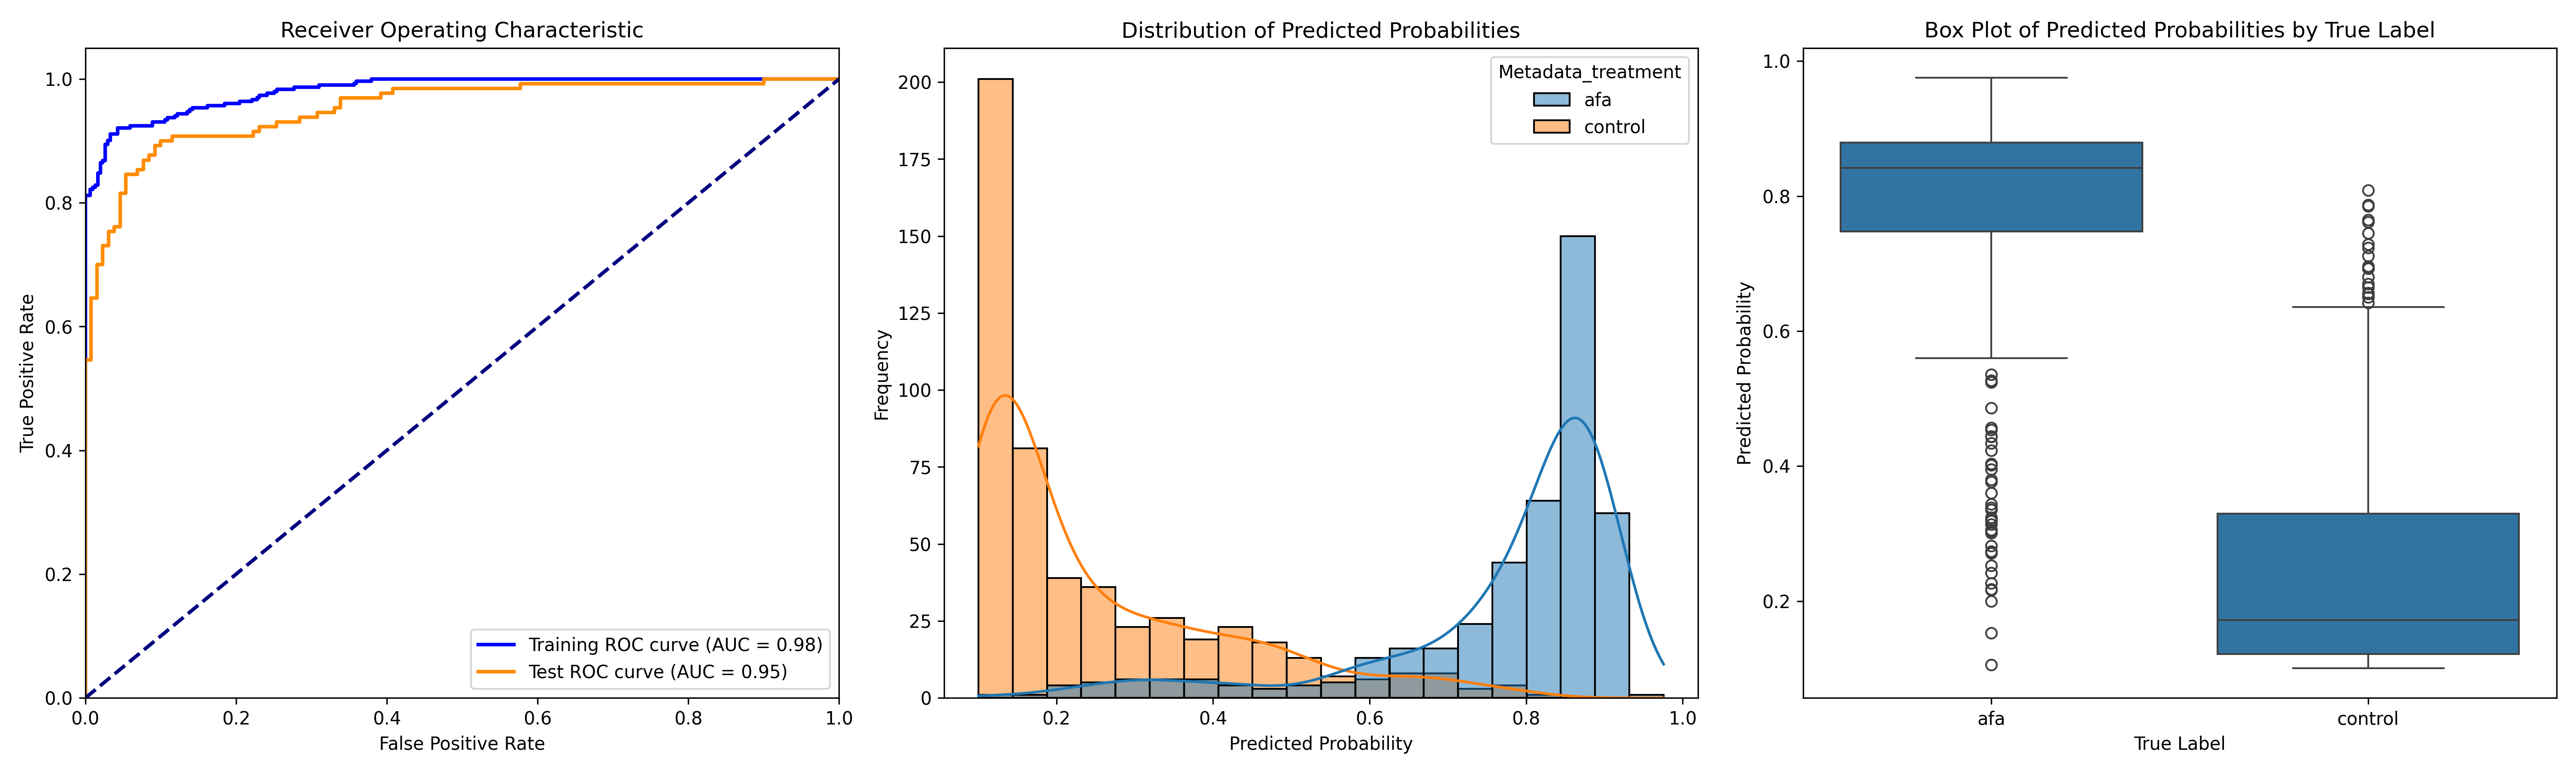

Data behind this chart, as committed beside it:
ObjectNumber, Metadata_site, Metadata_concentration, Metadata_hour, Metadata_treatment, Predicted_Probability, Is_Test, S
1, 0, 11.16, 1, afa, 0.897, False, 0.6515
2, 0, 11.16, 1, afa, 0.8922, True, 0.6467
3, 0, 11.16, 1, afa, 0.8921, False, 0.6466
4, 0, 11.16, 1, afa, 0.835, False, 0.5895
5, 0, 11.16, 1, afa, 0.8802, True, 0.6347
6, 0, 11.16, 1, afa, 0.8927, False, 0.6472
7, 0, 11.16, 1, afa, 0.8795, False, 0.634
8, 0, 11.16, 1, afa, 0.89, False, 0.6445
9, 0, 11.16, 1, afa, 0.7914, True, 0.5459
10, 0, 11.16, 1, afa, 0.8954, False, 0.6499
11, 0, 11.16, 1, afa, 0.889, False, 0.6434
12, 0, 11.16, 1, afa, 0.848, False, 0.6024
13, 0, 11.16, 1, afa, 0.887, False, 0.6415
14, 0, 11.16, 1, afa, 0.8755, True, 0.63
15, 0, 11.16, 1, afa, 0.898, True, 0.6525
16, 0, 11.16, 1, afa, 0.8894, False, 0.6439
17, 0, 11.16, 1, afa, 0.8969, False, 0.6513
18, 0, 11.16, 1, afa, 0.8647, False, 0.6192
19, 0, 11.16, 1, afa, 0.8922, False, 0.6467
20, 0, 11.16, 1, afa, 0.8921, False, 0.6465
21, 0, 11.16, 1, afa, 0.7867, True, 0.5412
22, 0, 11.16, 1, afa, 0.897, True, 0.6515
23, 0, 11.16, 1, afa, 0.8912, False, 0.6457
24, 0, 11.16, 1, afa, 0.8908, False, 0.6453
25, 0, 11.16, 1, afa, 0.8878, False, 0.6423
26, 0, 11.16, 1, afa, 0.8826, False, 0.637
27, 0, 11.16, 1, afa, 0.8983, False, 0.6527
28, 0, 11.16, 1, afa, 0.8752, True, 0.6297
29, 0, 11.16, 1, afa, 0.8928, False, 0.6473
30, 0, 11.16, 1, afa, 0.8852, False, 0.6397
31, 0, 11.16, 1, afa, 0.8929, False, 0.6473
32, 0, 11.16, 1, afa, 0.8978, False, 0.6523
33, 0, 11.16, 1, afa, 0.8966, True, 0.6511
34, 0, 11.16, 1, afa, 0.8673, False, 0.6218
35, 0, 11.16, 1, afa, 0.8821, True, 0.6365
1, 1, 11.16, 1, afa, 0.87, False, 0.6244
2, 1, 11.16, 1, afa, 0.8312, False, 0.5856
3, 1, 11.16, 1, afa, 0.8891, False, 0.6435
4, 1, 11.16, 1, afa, 0.856, False, 0.6105
5, 1, 11.16, 1, afa, 0.8335, False, 0.588
6, 1, 11.16, 1, afa, 0.6681, True, 0.4226
7, 1, 11.16, 1, afa, 0.8323, False, 0.5868
8, 1, 11.16, 1, afa, 0.7497, False, 0.5042
9, 1, 11.16, 1, afa, 0.7983, True, 0.5528
10, 1, 11.16, 1, afa, 0.8581, False, 0.6126
11, 1, 11.16, 1, afa, 0.8904, False, 0.6449
12, 1, 11.16, 1, afa, 0.7333, False, 0.4878
13, 1, 11.16, 1, afa, 0.8228, True, 0.5773
14, 1, 11.16, 1, afa, 0.5243, True, 0.2788
15, 1, 11.16, 1, afa, 0.8286, True, 0.583
16, 1, 11.16, 1, afa, 0.7795, True, 0.534
17, 1, 11.16, 1, afa, 0.6243, False, 0.3788
18, 1, 11.16, 1, afa, 0.7598, True, 0.5143
19, 1, 11.16, 1, afa, 0.7096, True, 0.4641
20, 1, 11.16, 1, afa, 0.6423, True, 0.3967
21, 1, 11.16, 1, afa, 0.8035, False, 0.558
22, 1, 11.16, 1, afa, 0.8252, False, 0.5797
23, 1, 11.16, 1, afa, 0.865, False, 0.6195
24, 1, 11.16, 1, afa, 0.8548, True, 0.6093
25, 1, 11.16, 1, afa, 0.7301, False, 0.4846
... 889 more rows
